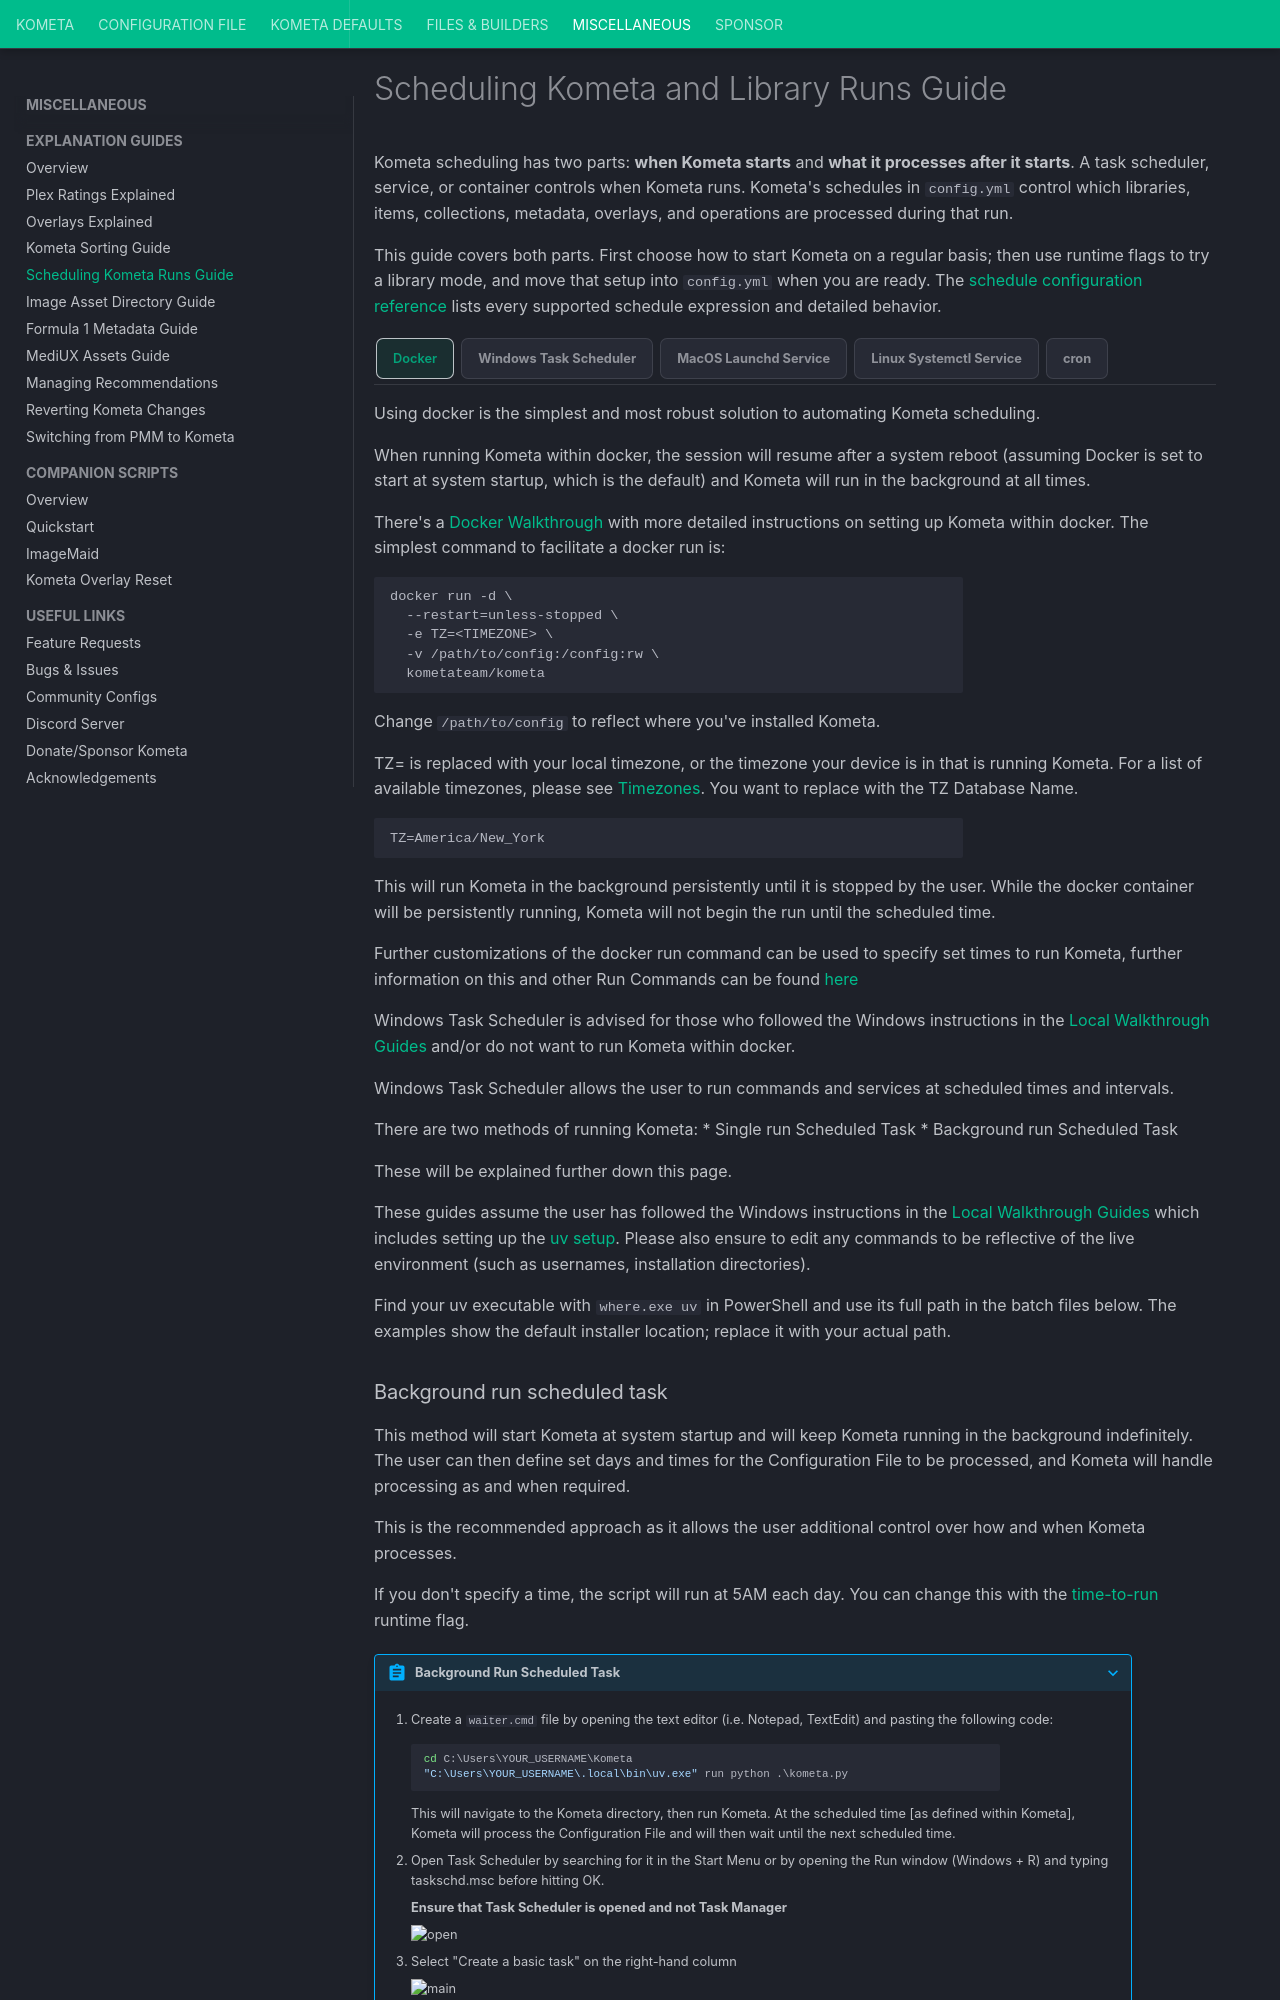

repository: Kometa-Team/Kometa · page: kometa/guides/scheduling/index.html · generator: mkdocs

---
search:
  boost: 3
hide:
  - toc
---
# Scheduling Kometa and Library Runs Guide

Kometa scheduling has two parts: **when Kometa starts** and **what it processes after it starts**. A task scheduler, service, or container controls when Kometa runs. Kometa's schedules in `config.yml` control which libraries, items, collections, metadata, overlays, and operations are processed during that run.

This guide covers both parts. First choose how to start Kometa on a regular basis; then use runtime flags to try a library mode, and move that setup into `config.yml` when you are ready. The [schedule configuration reference](../../config/schedule.md) lists every supported schedule expression and detailed behavior.

=== "Docker"
    Using docker is the simplest and most robust solution to automating Kometa scheduling.

    When running Kometa within docker, the session will resume after a system reboot (assuming Docker is set to start at system startup,
    which is the default) and Kometa will run in the background at all times.

    There's a [Docker Walkthrough](../install/index.md#path-docker) with more detailed instructions on setting up Kometa within docker. The simplest command to facilitate a docker run is:

    ```
    docker run -d \
      --restart=unless-stopped \
      -e TZ=<TIMEZONE> \
      -v /path/to/config:/config:rw \
      kometateam/kometa
    ```
    Change `/path/to/config` to reflect where you've installed Kometa.

    TZ=<TIMEZONE>
    <TIMEZONE> is replaced with your local timezone, or the timezone your device is in that is running Kometa. For a list of available timezones,
    please see [Timezones](https://en.wikipedia.org/wiki/List_of_tz_database_time_zones). You want to replace <TIMEZONE> with the TZ Database Name.

    ```
    TZ=America/New_York
    ```

    This will run Kometa in the background persistently until it is stopped by the user. While the docker container will be persistently running,
    Kometa will not begin the run until the scheduled time.

    Further customizations of the docker run command can be used to specify set times to run Kometa, further information on this and other Run Commands can be found [here](../../environmental#times)

=== "Windows Task Scheduler"

    Windows Task Scheduler is advised for those who followed the Windows instructions in the [Local Walkthrough Guides](../install/index.md#path-local) and/or do not want to run Kometa within docker.

    Windows Task Scheduler allows the user to run commands and services at scheduled times and intervals.

    There are two methods of running Kometa:
    * Single run Scheduled Task
      * Background run Scheduled Task

    These will be explained further down this page.

    These guides assume the user has followed the Windows instructions in the [Local Walkthrough Guides](../install/index.md#path-local) which includes setting up the
    [uv setup](../install/index.md#local-sync-dependencies). Please also ensure to edit any commands to be reflective of the live
    environment (such as usernames, installation directories).

    Find your uv executable with `where.exe uv` in PowerShell and use its full path in the batch files below. The examples show the default installer location; replace it with your actual path.

    ### Background run scheduled task

    This method will start Kometa at system startup and will keep Kometa running in the background indefinitely.
    The user can then define set days and times for the Configuration File to be processed, and Kometa will handle processing as and when required.

    This is the recommended approach as it allows the user additional control over how and when Kometa processes.

    If you don't specify a time, the script will run at 5AM each day. You can change this with the [time-to-run](../../environmental#times) runtime flag.

    ??? abstract "Background Run Scheduled Task"

        1. Create a `waiter.cmd` file by opening the text editor (i.e. Notepad, TextEdit) and pasting the following code:
